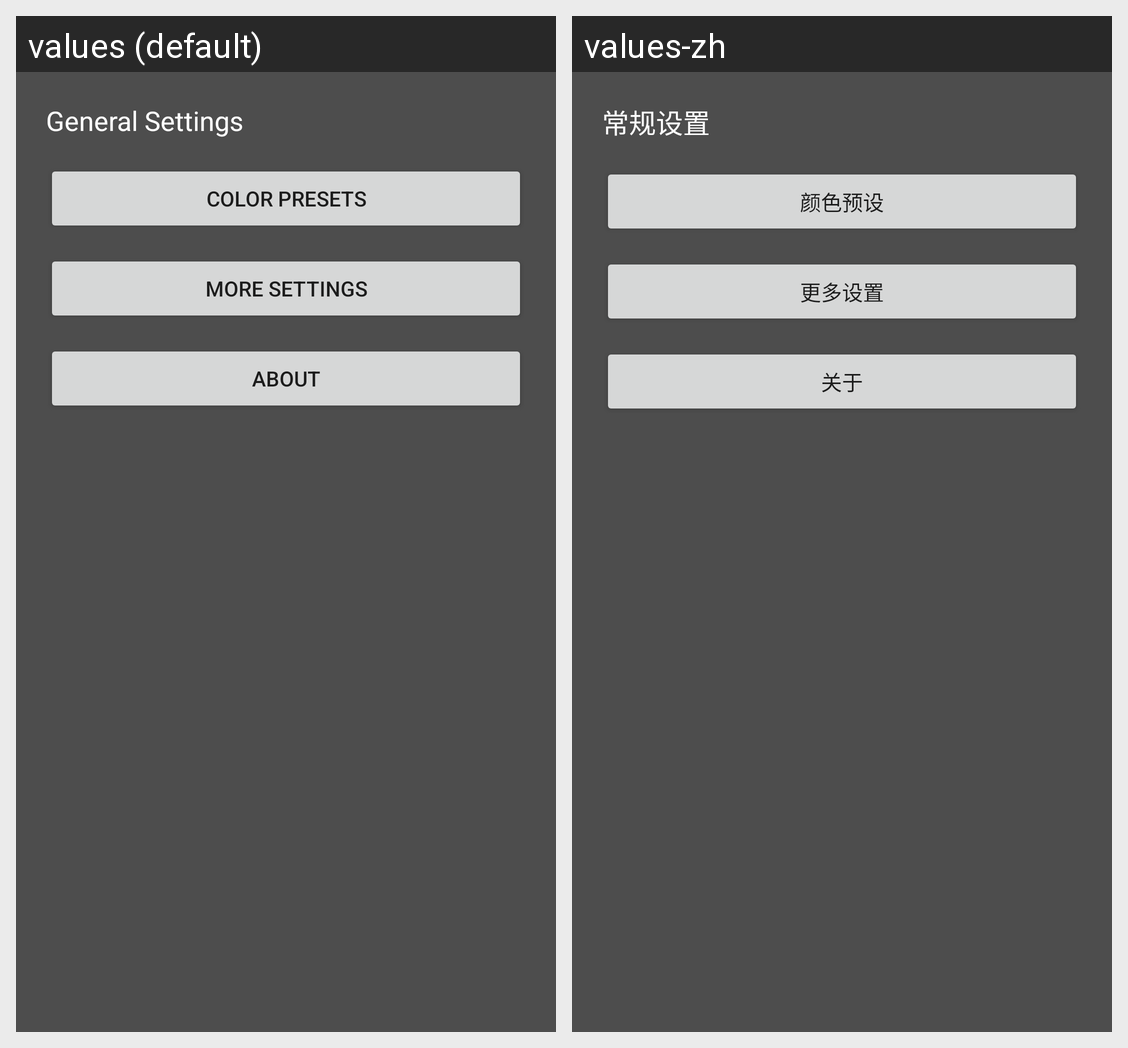

For this localized Android screen grid, give each drawn string resource with its value in every locale shown.
Android screen res/layout/page_settings.xml rendered under 2 locales, left to right: values (default), values-zh. Device: Nexus 5 (rendered at 1080×1920; each locale shown at half size, 540×960, under a caption strip naming it); theme AppTheme.
Strings drawn on this screen, with the default value and each locale's value (text and hints the layout hard-codes, and strings that could not be matched under every locale, appear in the picture but are not listed):

general_settings
  values: General Settings
  values-zh: 常规设置

color_presets
  values: Color Presets
  values-zh: 颜色预设

more_settings
  values: More settings
  values-zh: 更多设置

title_activity_about
  values: About
  values-zh: 关于
